Run: headless pygame with SDL's dummy video driver; simulated clock (each Clock.tick advances the game by its frame time, no real sleeping); random seed 0; keys injected as events and as key.get_pressed() state; no mouse input.
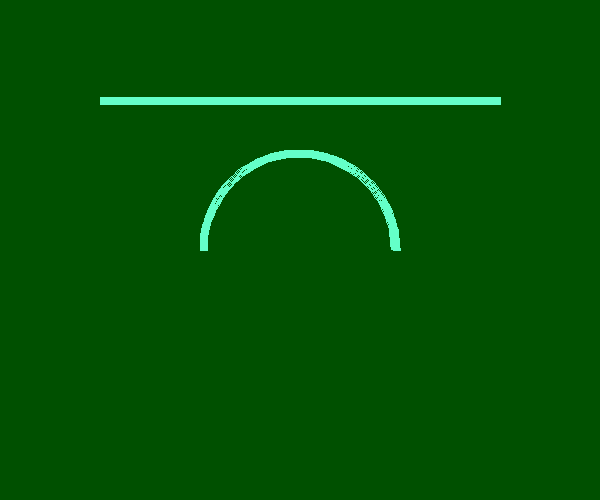
Frame 1 of 1 · flips 1–60 · no input

The pygame program that drew these frames:

import pygame,sys,math

pygame.init()
screen = pygame.display.set_mode((600,500))

pygame.display.set_caption("drawing Lines")

while True:
    for event in pygame.event.get():
        if event.type in (pygame.QUIT,pygame.KEYDOWN):
            sys.exit()

    screen.fill((0,80,0))

    color = 100,255, 200
    color1 = 255,0,255
    position  = 200,150,200,200
    start_angle = math.radians(0)
    end_angle = math.radians(180)
    width = 8
    pygame.draw.line(screen,color,(100,100),(500,100),width)
    pygame.draw.arc(screen,color,position,start_angle , end_angle ,width)
    pygame.display.update()
